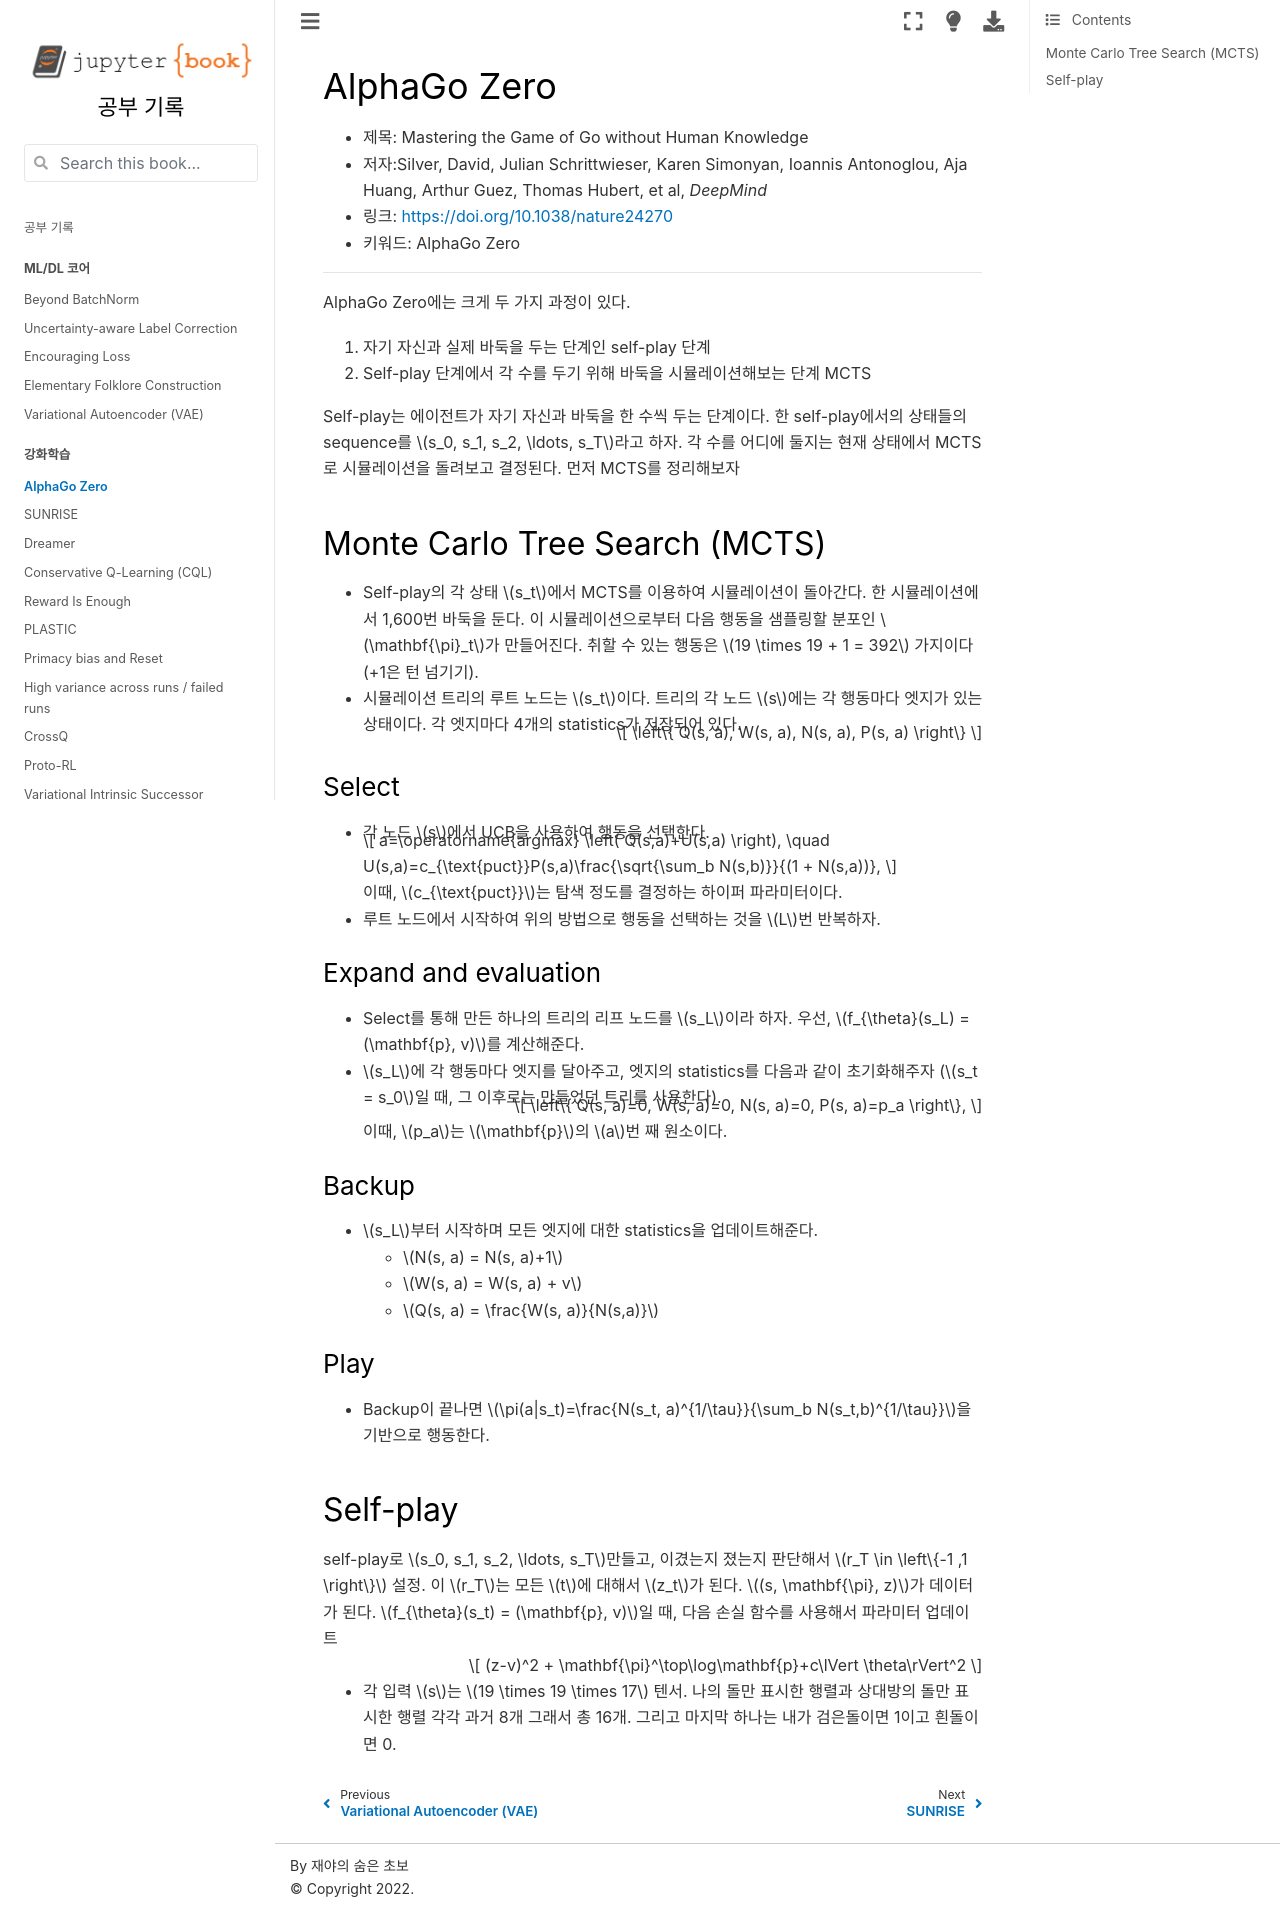

repository: HiddenBeginner/study-notes · page: contents/rl_papers/AlphaGoZero.html · generator: jekyll

# AlphaGo Zero

- 제목: Mastering the Game of Go without Human Knowledge
- 저자:Silver, David, Julian Schrittwieser, Karen Simonyan, Ioannis Antonoglou, Aja Huang, Arthur Guez, Thomas Hubert, et al, *DeepMind*
- 링크: [https://doi.org/10.1038/nature24270](https://doi.org/10.1038/nature24270)
- 키워드: AlphaGo Zero

---

AlphaGo Zero에는 크게 두 가지 과정이 있다.
1. 자기 자신과 실제 바둑을 두는 단계인 self-play 단계
2. Self-play 단계에서 각 수를 두기 위해 바둑을 시뮬레이션해보는 단계 MCTS 

Self-play는 에이전트가 자기 자신과 바둑을 한 수씩 두는 단계이다. 한 self-play에서의 상태들의 sequence를 $s_0, s_1, s_2, \ldots, s_T$라고 하자.
각 수를 어디에 둘지는 현재 상태에서 MCTS로 시뮬레이션을 돌려보고 결정된다. 먼저 MCTS를 정리해보자

## Monte Carlo Tree Search (MCTS)

- Self-play의 각 상태 $s_t$에서 MCTS를 이용하여 시뮬레이션이 돌아간다. 한 시뮬레이션에서 1,600번 바둑을 둔다. 이 시뮬레이션으로부터 다음 행동을 샘플링할 분포인 $\mathbf{\pi}_t$가 만들어진다. 취할 수 있는 행동은 $19 \times 19 + 1 = 392$ 가지이다 (+1은 턴 넘기기).
- 시뮬레이션 트리의 루트 노드는 $s_t$이다. 트리의 각 노드 $s$에는 각 행동마다 엣지가 있는 상태이다. 각 엣지마다 4개의 statistics가 저장되어 있다.
    
    $$
    \left\{ Q(s, a), W(s, a), N(s, a), P(s, a) \right\}
    $$
    

### Select

- 각 노드 $s$에서 UCB을 사용하여 행동을 선택한다.
    
    $$
    a=\operatorname{argmax} \left( Q(s,a)+U(s,a) \right), \quad U(s,a)=c_{\text{puct}}P(s,a)\frac{\sqrt{\sum_b N(s,b)}}{(1 + N(s,a))},
    $$
    
    이때, $c_{\text{puct}}$는 탐색 정도를 결정하는 하이퍼 파라미터이다.
    
- 루트 노드에서 시작하여 위의 방법으로 행동을 선택하는 것을 $L$번 반복하자.

### Expand and evaluation

- Select를 통해 만든 하나의 트리의 리프 노드를 $s_L$이라 하자. 우선, $f_{\theta}(s_L) = (\mathbf{p}, v)$를 계산해준다.
- $s_L$에 각 행동마다 엣지를 달아주고, 엣지의 statistics를 다음과 같이 초기화해주자 ($s_t = s_0$일 때, 그 이후로는 만들었던 트리를 사용한다).
    
    $$
    \left\{ Q(s, a)=0, W(s, a)=0, N(s, a)=0, P(s, a)=p_a \right\},
    $$
    
    이때, $p_a$는 $\mathbf{p}$의 $a$번 째 원소이다.
    

### Backup

- $s_L$부터 시작하며 모든 엣지에 대한 statistics을 업데이트해준다.
    - $N(s, a) = N(s, a)+1$
    - $W(s, a) = W(s, a) + v$
    - $Q(s, a) = \frac{W(s, a)}{N(s,a)}$

### Play

- Backup이 끝나면 $\pi(a|s_t)=\frac{N(s_t, a)^{1/\tau}}{\sum_b N(s_t,b)^{1/\tau}}$을 기반으로 행동한다.

## Self-play

self-play로 $s_0, s_1, s_2, \ldots, s_T$만들고, 이겼는지 졌는지 판단해서 $r_T \in \left\{-1 ,1 \right\}$ 설정. 이 $r_T$는 모든 $t$에 대해서 $z_t$가 된다. $(s, \mathbf{\pi}, z)$가 데이터가 된다. $f_{\theta}(s_t) = (\mathbf{p}, v)$일 때, 다음 손실 함수를 사용해서 파라미터 업데이트

$$
(z-v)^2 + \mathbf{\pi}^\top\log\mathbf{p}+c\lVert \theta\rVert^2
$$

- 각 입력 $s$는 $19 \times 19 \times 17$ 텐서. 나의 돌만 표시한 행렬과 상대방의 돌만 표시한 행렬 각각 과거 8개 그래서 총 16개. 그리고 마지막 하나는 내가 검은돌이면 1이고 흰돌이면 0.
